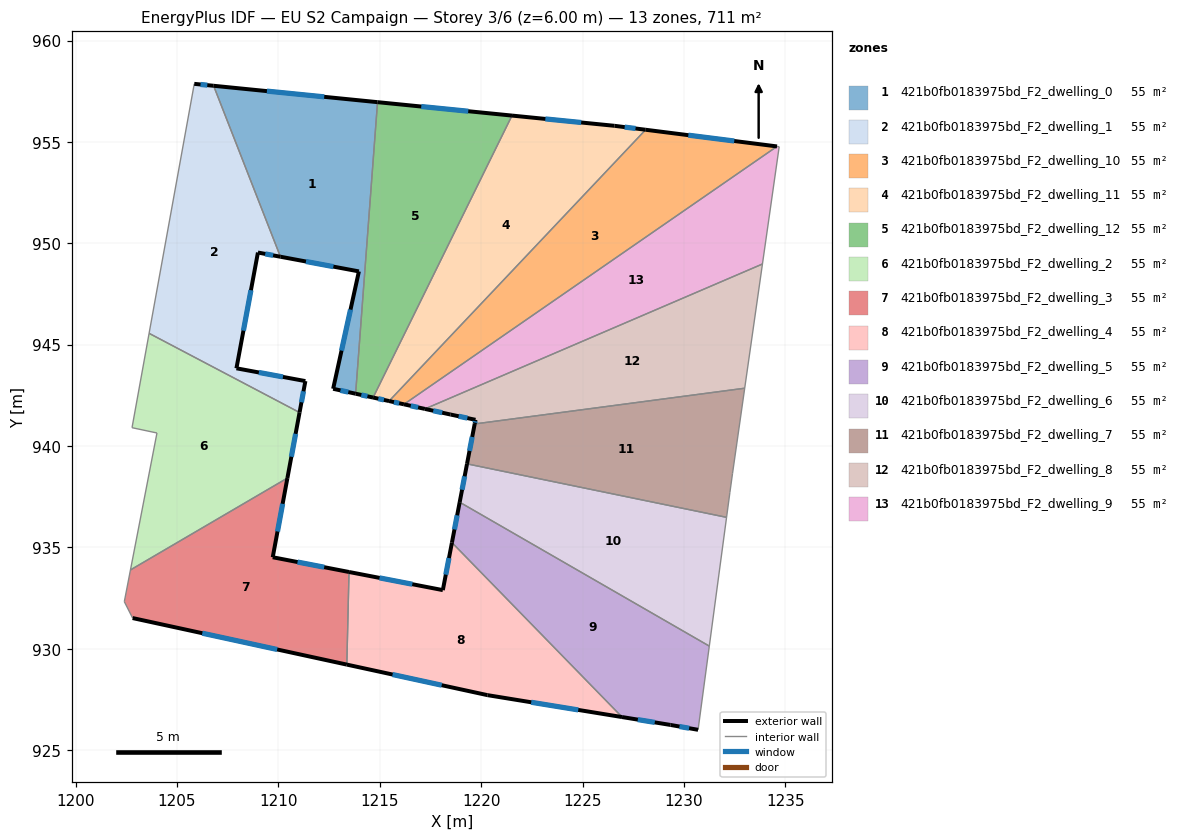
=== STOREY PLAN SPEC (per zone: floor XY polygon, exterior-wall plan segments, windows/doors) ===
zone 1: 421b0fb0183975bd_F2_dwelling_0  (54.7 m²)
  floor: (1214.89, 956.96) (1213.81, 942.58) (1212.70, 942.83) (1213.97, 948.62) (1210.10, 949.34) (1206.81, 957.77)
  exterior wall: (1212.70, 942.83) – (1213.81, 942.58)  [1.1 m]
    window: (1213.06, 942.75) – (1213.45, 942.66)  [0.4 m²]
  exterior wall: (1213.97, 948.62) – (1212.70, 942.83)  [5.9 m]
    window: (1213.56, 946.73) – (1213.11, 944.71)  [2.2 m²]
  exterior wall: (1210.10, 949.34) – (1213.97, 948.62)  [3.9 m]
    window: (1211.36, 949.10) – (1212.71, 948.85)  [1.4 m²]
  exterior wall: (1214.89, 956.96) – (1206.81, 957.77)  [8.1 m]
    window: (1212.26, 957.23) – (1209.43, 957.51)  [3.0 m²]
  interior walls: 2
zone 2: 421b0fb0183975bd_F2_dwelling_1  (54.7 m²)
  floor: (1206.81, 957.77) (1210.10, 949.34) (1208.99, 949.55) (1207.93, 943.84) (1211.33, 943.21) (1211.04, 941.66) (1203.62, 945.56) (1205.85, 957.87)
  exterior wall: (1208.99, 949.55) – (1210.10, 949.34)  [1.1 m]
    window: (1209.35, 949.48) – (1209.74, 949.41)  [0.4 m²]
  exterior wall: (1207.93, 943.84) – (1208.99, 949.55)  [5.8 m]
    window: (1208.28, 945.69) – (1208.65, 947.69)  [2.1 m²]
  exterior wall: (1211.33, 943.21) – (1207.93, 943.84)  [3.5 m]
    window: (1210.23, 943.41) – (1209.04, 943.63)  [1.3 m²]
  exterior wall: (1211.04, 941.66) – (1211.33, 943.21)  [1.6 m]
    window: (1211.14, 942.16) – (1211.24, 942.70)  [0.6 m²]
  exterior wall: (1206.81, 957.77) – (1205.85, 957.87)  [1.0 m]
    window: (1206.49, 957.80) – (1206.16, 957.84)  [0.4 m²]
  interior walls: 3
zone 3: 421b0fb0183975bd_F2_dwelling_10  (54.7 m²)
  floor: (1234.59, 954.78) (1216.19, 942.06) (1215.46, 942.22) (1228.11, 955.60)
  exterior wall: (1215.46, 942.22) – (1216.19, 942.06)  [0.8 m]
    window: (1215.70, 942.17) – (1215.96, 942.11)  [0.3 m²]
  exterior wall: (1234.59, 954.78) – (1228.11, 955.60)  [6.5 m]
    window: (1232.49, 955.05) – (1230.22, 955.34)  [2.4 m²]
  interior walls: 2
zone 4: 421b0fb0183975bd_F2_dwelling_11  (54.7 m²)
  floor: (1228.11, 955.60) (1215.46, 942.22) (1214.67, 942.39) (1221.52, 956.30) (1226.58, 955.80)
  exterior wall: (1214.67, 942.39) – (1215.46, 942.22)  [0.8 m]
    window: (1214.93, 942.34) – (1215.20, 942.28)  [0.3 m²]
  exterior wall: (1226.58, 955.80) – (1221.52, 956.30)  [5.1 m]
    window: (1224.94, 955.96) – (1223.17, 956.14)  [1.9 m²]
  exterior wall: (1228.11, 955.60) – (1226.58, 955.80)  [1.5 m]
    window: (1227.61, 955.67) – (1227.08, 955.73)  [0.6 m²]
  interior walls: 2
zone 5: 421b0fb0183975bd_F2_dwelling_12  (54.7 m²)
  floor: (1221.52, 956.30) (1214.67, 942.39) (1213.81, 942.58) (1214.89, 956.96)
  exterior wall: (1213.81, 942.58) – (1214.67, 942.39)  [0.9 m]
    window: (1214.09, 942.52) – (1214.39, 942.46)  [0.3 m²]
  exterior wall: (1221.52, 956.30) – (1214.89, 956.96)  [6.7 m]
    window: (1219.37, 956.52) – (1217.05, 956.75)  [2.4 m²]
  interior walls: 2
zone 6: 421b0fb0183975bd_F2_dwelling_2  (54.7 m²)
  floor: (1211.04, 941.66) (1210.44, 938.42) (1202.70, 933.89) (1204.01, 940.65) (1202.78, 940.91) (1203.62, 945.56)
  exterior wall: (1210.44, 938.42) – (1211.04, 941.66)  [3.3 m]
    window: (1210.64, 939.48) – (1210.85, 940.61)  [1.2 m²]
  interior walls: 5
zone 7: 421b0fb0183975bd_F2_dwelling_3  (54.7 m²)
  floor: (1210.44, 938.42) (1209.72, 934.52) (1213.48, 933.79) (1213.38, 929.22) (1202.81, 931.52) (1202.40, 932.33) (1202.70, 933.89)
  exterior wall: (1209.72, 934.52) – (1210.44, 938.42)  [4.0 m]
    window: (1209.96, 935.79) – (1210.21, 937.15)  [1.5 m²]
  exterior wall: (1213.48, 933.79) – (1209.72, 934.52)  [3.8 m]
    window: (1212.26, 934.03) – (1210.94, 934.28)  [1.4 m²]
  exterior wall: (1202.81, 931.52) – (1213.38, 929.22)  [10.8 m]
    window: (1206.25, 930.77) – (1209.94, 929.97)  [4.0 m²]
  interior walls: 4
zone 8: 421b0fb0183975bd_F2_dwelling_4  (54.7 m²)
  floor: (1218.56, 935.24) (1226.95, 926.64) (1220.31, 927.72) (1213.38, 929.22) (1213.48, 933.79) (1218.11, 932.90)
  exterior wall: (1218.11, 932.90) – (1213.48, 933.79)  [4.7 m]
    window: (1216.61, 933.19) – (1214.99, 933.50)  [1.7 m²]
  exterior wall: (1218.56, 935.24) – (1218.11, 932.90)  [2.4 m]
    window: (1218.41, 934.48) – (1218.26, 933.66)  [0.9 m²]
  exterior wall: (1220.31, 927.72) – (1226.95, 926.64)  [6.7 m]
    window: (1222.47, 927.37) – (1224.79, 926.99)  [2.5 m²]
  exterior wall: (1213.38, 929.22) – (1220.31, 927.72)  [7.1 m]
    window: (1215.63, 928.73) – (1218.06, 928.21)  [2.6 m²]
  interior walls: 2
zone 9: 421b0fb0183975bd_F2_dwelling_5  (54.7 m²)
  floor: (1231.25, 930.13) (1230.70, 926.01) (1229.34, 926.25) (1226.95, 926.64) (1218.56, 935.24) (1218.94, 937.23)
  exterior wall: (1226.95, 926.64) – (1229.34, 926.25)  [2.4 m]
    window: (1227.73, 926.51) – (1228.56, 926.37)  [0.9 m²]
  exterior wall: (1218.94, 937.23) – (1218.56, 935.24)  [2.0 m]
    window: (1218.82, 936.59) – (1218.68, 935.89)  [0.7 m²]
  exterior wall: (1229.34, 926.25) – (1230.70, 926.01)  [1.4 m]
    window: (1229.78, 926.17) – (1230.26, 926.09)  [0.5 m²]
  interior walls: 3
zone 10: 421b0fb0183975bd_F2_dwelling_6  (54.7 m²)
  floor: (1232.10, 936.49) (1231.25, 930.13) (1218.94, 937.23) (1219.30, 939.12)
  exterior wall: (1219.30, 939.12) – (1218.94, 937.23)  [1.9 m]
    window: (1219.19, 938.51) – (1219.06, 937.85)  [0.7 m²]
  interior walls: 3
zone 11: 421b0fb0183975bd_F2_dwelling_7  (54.7 m²)
  floor: (1233.00, 942.86) (1232.40, 938.66) (1232.27, 937.72) (1232.10, 936.49) (1219.30, 939.12) (1219.68, 941.09)
  exterior wall: (1219.68, 941.09) – (1219.30, 939.12)  [2.0 m]
    window: (1219.56, 940.45) – (1219.43, 939.76)  [0.7 m²]
  interior walls: 5
zone 12: 421b0fb0183975bd_F2_dwelling_8  (54.7 m²)
  floor: (1233.88, 948.98) (1233.00, 942.86) (1219.68, 941.09) (1219.72, 941.30) (1218.49, 941.56) (1217.23, 941.83)
  exterior wall: (1219.72, 941.30) – (1219.68, 941.09)  [0.2 m]
    window: (1219.71, 941.23) – (1219.69, 941.16)  [0.1 m²]
  exterior wall: (1218.49, 941.56) – (1219.72, 941.30)  [1.3 m]
    window: (1218.89, 941.47) – (1219.32, 941.38)  [0.5 m²]
  exterior wall: (1217.23, 941.83) – (1218.49, 941.56)  [1.3 m]
    window: (1217.64, 941.74) – (1218.08, 941.65)  [0.5 m²]
  interior walls: 3
zone 13: 421b0fb0183975bd_F2_dwelling_9  (54.7 m²)
  floor: (1234.70, 954.77) (1233.88, 948.98) (1217.23, 941.83) (1216.19, 942.06) (1234.59, 954.78)
  exterior wall: (1216.19, 942.06) – (1217.23, 941.83)  [1.1 m]
    window: (1216.53, 941.99) – (1216.89, 941.91)  [0.4 m²]
  interior walls: 4

=== DERIVED (storey summary) ===
Building: EU S2 Campaign
Storey: 3 of 6  (floor level z = 6.00 m)
Storey gross floor area: 711.1 m²
Zones on this storey: 13
  - 421b0fb0183975bd_F2_dwelling_0: floor 54.7 m²; exterior wall 19.1 m (57.4 m²); 4 window(s) 7.0 m²; WWR 12.2%
  - 421b0fb0183975bd_F2_dwelling_1: floor 54.7 m²; exterior wall 12.9 m (38.8 m²); 5 window(s) 4.7 m²; WWR 12.2%
  - 421b0fb0183975bd_F2_dwelling_10: floor 54.7 m²; exterior wall 7.3 m (21.8 m²); 2 window(s) 2.7 m²; WWR 12.2%
  - 421b0fb0183975bd_F2_dwelling_11: floor 54.7 m²; exterior wall 7.4 m (22.3 m²); 3 window(s) 2.7 m²; WWR 12.2%
  - 421b0fb0183975bd_F2_dwelling_12: floor 54.7 m²; exterior wall 7.5 m (22.6 m²); 2 window(s) 2.8 m²; WWR 12.2%
  - 421b0fb0183975bd_F2_dwelling_2: floor 54.7 m²; exterior wall 3.3 m (9.9 m²); 1 window(s) 1.2 m²; WWR 12.2%
  - 421b0fb0183975bd_F2_dwelling_3: floor 54.7 m²; exterior wall 18.6 m (55.8 m²); 3 window(s) 6.8 m²; WWR 12.2%
  - 421b0fb0183975bd_F2_dwelling_4: floor 54.7 m²; exterior wall 20.9 m (62.8 m²); 4 window(s) 7.7 m²; WWR 12.2%
  - 421b0fb0183975bd_F2_dwelling_5: floor 54.7 m²; exterior wall 5.8 m (17.5 m²); 3 window(s) 2.1 m²; WWR 12.2%
  - 421b0fb0183975bd_F2_dwelling_6: floor 54.7 m²; exterior wall 1.9 m (5.8 m²); 1 window(s) 0.7 m²; WWR 12.2%
  - 421b0fb0183975bd_F2_dwelling_7: floor 54.7 m²; exterior wall 2.0 m (6.0 m²); 1 window(s) 0.7 m²; WWR 12.2%
  - 421b0fb0183975bd_F2_dwelling_8: floor 54.7 m²; exterior wall 2.8 m (8.3 m²); 3 window(s) 1.0 m²; WWR 12.2%
  - 421b0fb0183975bd_F2_dwelling_9: floor 54.7 m²; exterior wall 1.1 m (3.2 m²); 1 window(s) 0.4 m²; WWR 12.2%
Zone adjacency (shared interzone walls):
  - 421b0fb0183975bd_F2_dwelling_0 ↔ 421b0fb0183975bd_F2_dwelling_1
  - 421b0fb0183975bd_F2_dwelling_0 ↔ 421b0fb0183975bd_F2_dwelling_12
  - 421b0fb0183975bd_F2_dwelling_1 ↔ 421b0fb0183975bd_F2_dwelling_2
  - 421b0fb0183975bd_F2_dwelling_10 ↔ 421b0fb0183975bd_F2_dwelling_11
  - 421b0fb0183975bd_F2_dwelling_10 ↔ 421b0fb0183975bd_F2_dwelling_9
  - 421b0fb0183975bd_F2_dwelling_11 ↔ 421b0fb0183975bd_F2_dwelling_12
  - 421b0fb0183975bd_F2_dwelling_2 ↔ 421b0fb0183975bd_F2_dwelling_3
  - 421b0fb0183975bd_F2_dwelling_3 ↔ 421b0fb0183975bd_F2_dwelling_4
  - 421b0fb0183975bd_F2_dwelling_4 ↔ 421b0fb0183975bd_F2_dwelling_5
  - 421b0fb0183975bd_F2_dwelling_5 ↔ 421b0fb0183975bd_F2_dwelling_6
  - 421b0fb0183975bd_F2_dwelling_6 ↔ 421b0fb0183975bd_F2_dwelling_7
  - 421b0fb0183975bd_F2_dwelling_7 ↔ 421b0fb0183975bd_F2_dwelling_8
  - 421b0fb0183975bd_F2_dwelling_8 ↔ 421b0fb0183975bd_F2_dwelling_9